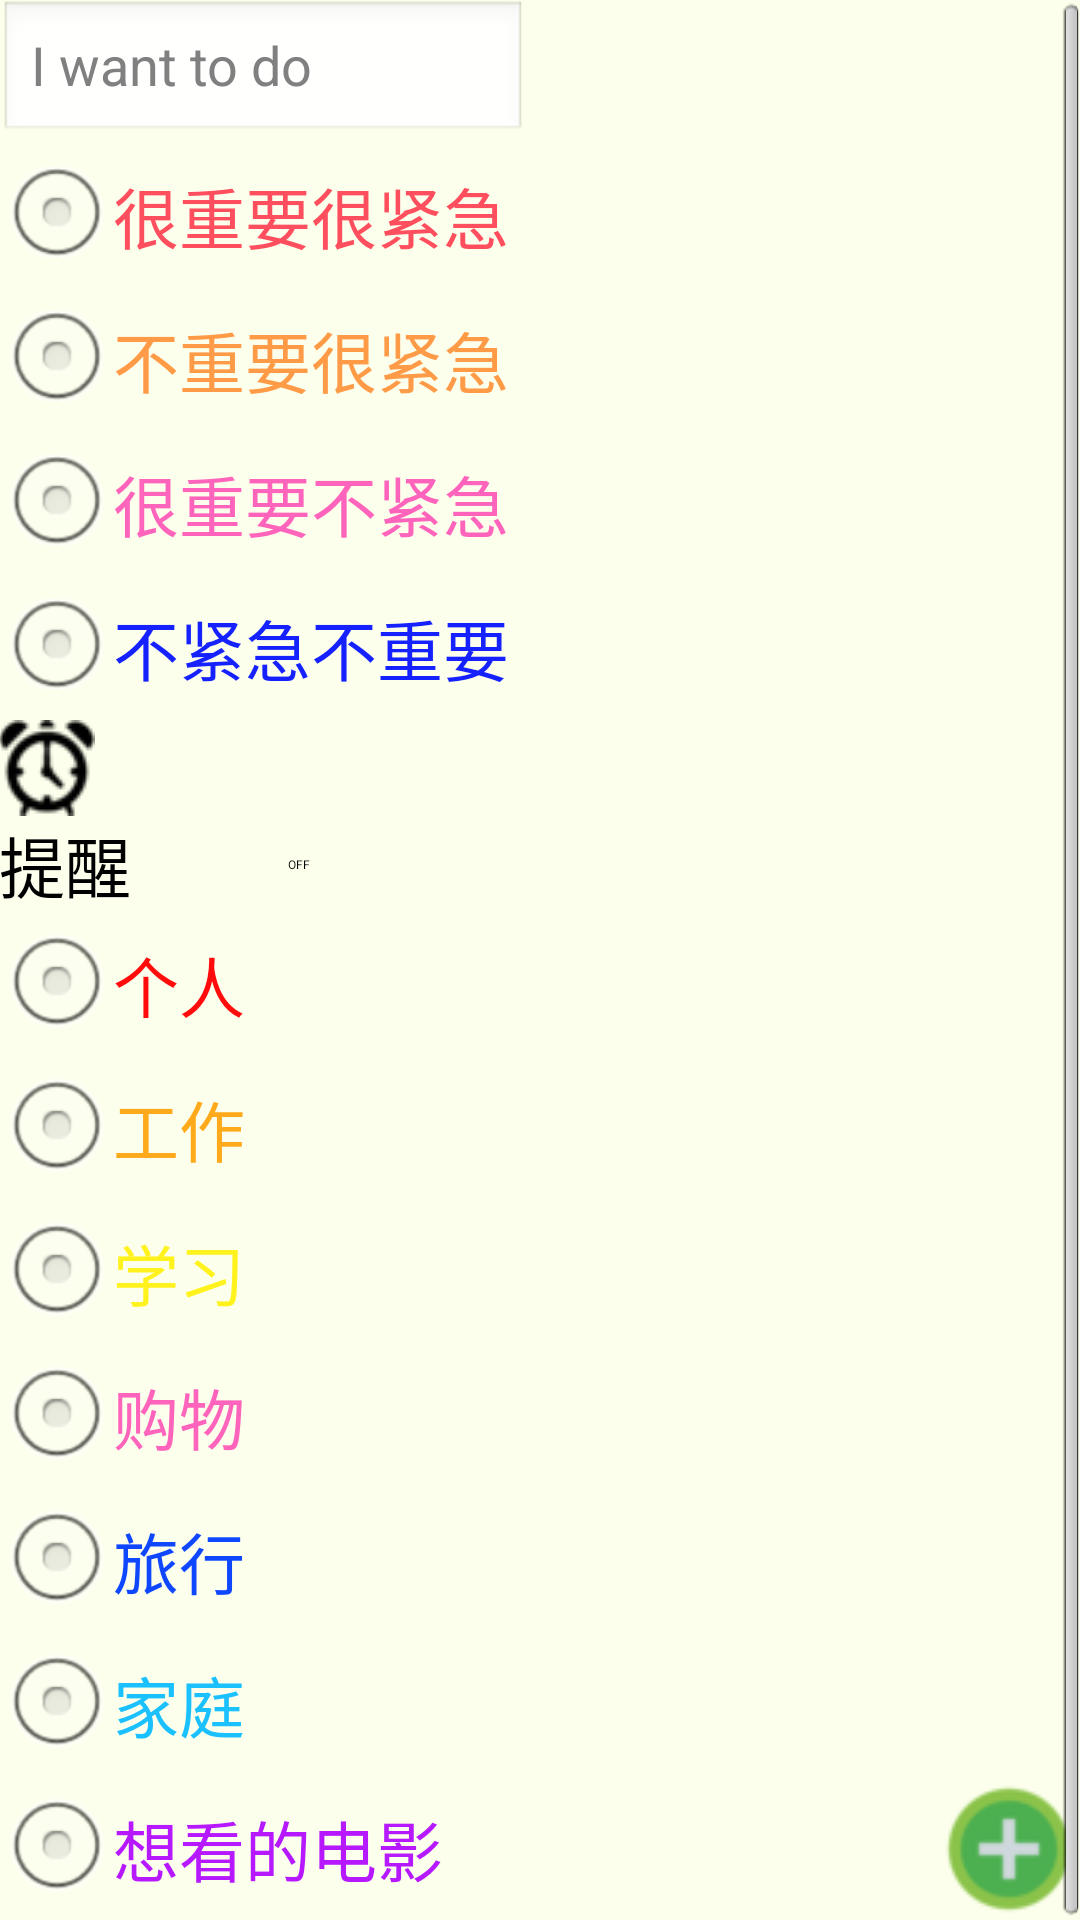

Layout XML and referenced resources for this Android screen:
<!-- AndroidManifest.xml: application theme AppTheme -->
<!-- res/layout/activity_second.xml -->
<FrameLayout
    android:id="@+id/container2"
    android:layout_width="match_parent"
    android:layout_height="match_parent"
    xmlns:android="http://schemas.android.com/apk/res/android">
<ScrollView
    xmlns:android="http://schemas.android.com/apk/res/android"
    android:layout_width="fill_parent"
    android:layout_height="fill_parent"
    android:background="@color/activity_second">
<RelativeLayout xmlns:android="http://schemas.android.com/apk/res/android"
    xmlns:tools="http://schemas.android.com/tools"
    android:layout_width="match_parent"
    android:layout_height="match_parent"
    android:paddingLeft="@dimen/activity_horizontal_margin"
    android:paddingRight="@dimen/activity_horizontal_margin"
    android:paddingTop="@dimen/activity_vertical_margin"
    android:paddingBottom="@dimen/activity_vertical_margin"
    tools:context="com.lkp.anylist.SecondActivity"
    android:nestedScrollingEnabled="true">

    <EditText
        android:id="@+id/edit_message"
        android:layout_width="176dp"
        android:layout_height="wrap_content"
        android:layout_weight="0.01"
        android:hint="@string/edit_message" />
<RadioGroup
    android:id="@+id/myGroup"
    android:orientation="vertical"
    android:layout_alignLeft="@+id/edit_message"
    android:layout_below="@+id/edit_message"
    android:layout_width="200dp"
    android:layout_height="wrap_content">
    <RadioButton
        android:id="@+id/myRadioBtn01"
        android:layout_width="wrap_content"
        android:layout_height="wrap_content"
        android:layout_alignLeft="@+id/edit_message"
        android:layout_below="@+id/edit_message"
        android:text="很重要很紧急"
        android:textColor="#ffff4e5e"
        android:textSize="22sp" />


    <RadioButton
        android:id="@+id/myRadioBtn03"
        android:layout_width="wrap_content"
        android:layout_height="wrap_content"
        android:layout_alignLeft="@+id/myRadioBtn02"
        android:layout_below="@+id/myRadioBtn02"
        android:text="不重要很紧急"
        android:textColor="#ffff9a46"
        android:textSize="22sp" />



    <RadioButton
        android:id="@+id/myRadioBtn02"
        android:layout_width="wrap_content"
        android:layout_height="wrap_content"
        android:layout_alignLeft="@+id/myRadioBtn01"
        android:layout_below="@+id/myRadioBtn01"
        android:text="很重要不紧急"
        android:textColor="#ffff64bc"
        android:textSize="22sp" />

    <RadioButton
        android:id="@+id/myRadioBtn04"
        android:layout_width="wrap_content"
        android:layout_height="wrap_content"
        android:layout_alignLeft="@+id/myRadioBtn04"
        android:layout_below="@+id/myRadioBtn04"
        android:text="不紧急不重要"
        android:textColor="#ff1522ff"
        android:textSize="22sp" />
</RadioGroup>
    
        
        
        

        
        
        
        
        

    <ImageButton
        android:layout_width="wrap_content"
        android:layout_height="wrap_content"
        android:id="@+id/imageButton1"
        android:background="@drawable/addtwo"
        android:onClick="add"
        android:layout_alignParentBottom="true"
        android:layout_alignParentRight="true"
        android:layout_alignParentEnd="true"
        android:clickable="true" />

    <ImageButton
        android:layout_width="wrap_content"
        android:layout_height="wrap_content"
        android:id="@+id/imageButton"
        android:background="@drawable/tixing"
        android:onClick="shezhishijian"
        android:layout_below="@+id/myGroup"
        android:layout_alignParentLeft="true"
        android:layout_alignParentStart="true" />

    <TextView
        android:layout_width="wrap_content"
        android:layout_height="wrap_content"
        android:textAppearance="?android:attr/textAppearanceMedium"
        android:text=""

        android:id="@+id/textView"
        android:textSize="22sp"
        android:layout_alignBottom="@+id/imageButton"
        android:layout_centerHorizontal="true" />

    <Switch
        android:layout_width="wrap_content"
        android:layout_height="wrap_content"
        android:text="提醒"
        android:id="@+id/switch1"
        android:checked="false"
        android:onClick="btnSwitch"
        android:layout_below="@+id/textView"
        android:layout_alignParentLeft="true"
        android:layout_alignParentStart="true"
        android:layout_alignRight="@+id/myGroup"
        android:layout_alignEnd="@+id/myGroup"
        android:textSize="22sp"/>
<RadioGroup
    android:layout_width="wrap_content"
    android:layout_height="wrap_content"
    android:id="@+id/radioGroup"
    android:layout_below="@+id/switch1"
    >



    <RadioButton
        android:layout_width="wrap_content"
        android:layout_height="wrap_content"
        android:text="个人"
        android:id="@+id/radioButton"
        android:checked="false"
        android:layout_below="@+id/switch1"
        android:layout_alignParentLeft="true"
        android:layout_alignParentStart="true"
        android:textColor="#ffff0b0c"
        android:textSize="22sp"/>

    <RadioButton
        android:layout_width="wrap_content"
        android:layout_height="wrap_content"
        android:text="工作"
        android:id="@+id/radioButton2"
        android:checked="false"
        android:layout_below="@+id/radioButton"
        android:layout_alignParentLeft="true"
        android:layout_alignParentStart="true"
        android:textColor="#ffffa91b"
        android:textSize="22sp"/>

    <RadioButton
        android:layout_width="wrap_content"
        android:layout_height="wrap_content"
        android:text="学习"
        android:id="@+id/radioButton3"
        android:checked="false"
        android:layout_below="@+id/radioButton2"
        android:layout_toRightOf="@+id/radioGroup"
        android:layout_toEndOf="@+id/radioGroup"
        android:textColor="#fffff21d"
        android:textSize="22sp"/>


    <RadioButton
        android:layout_width="wrap_content"
        android:layout_height="wrap_content"
        android:text="购物"
        android:id="@+id/radioButton4"
        android:layout_below="@+id/radioButton3"
        android:layout_alignParentLeft="true"
        android:layout_alignParentStart="true"
        android:checked="false"
        android:textColor="#ffff64bc"
        android:textSize="22sp"/>
    <RadioButton
        android:layout_width="wrap_content"
        android:layout_height="wrap_content"
        android:text="旅行"
        android:id="@+id/radioButton5"
        android:layout_below="@+id/radioButton4"
        android:layout_alignParentLeft="true"
        android:layout_alignParentStart="true"
        android:checked="false"
        android:textColor="#ff0f47ff"
        android:textSize="22sp"/>
    <RadioButton
        android:layout_width="wrap_content"
        android:layout_height="wrap_content"
        android:text="家庭"
        android:id="@+id/radioButton6"
        android:layout_below="@+id/radioButton5"
        android:layout_alignParentLeft="true"
        android:layout_alignParentStart="true"
        android:checked="false"
        android:textColor="#ff1bc0ff"
        android:textSize="22sp"/>

    <RadioButton
        android:layout_width="wrap_content"
        android:layout_height="wrap_content"
        android:text="想看的电影"
        android:id="@+id/radioButton7"
        android:checked="false"
        android:textColor="#ffb618ff"
        android:layout_below="@+id/radioGroup"
        android:layout_alignParentLeft="true"
        android:layout_alignParentStart="true"
        android:textSize="22sp"/>
</RadioGroup>


</RelativeLayout>
</ScrollView>
    </FrameLayout>
<!-- resources referenced by this layout -->
<resources>
  <color name="activity_second">#fffcffec</color>
  <!-- drawable addtwo: png bitmap (drawable, 1569 bytes) -->
  <!-- drawable tixing: png bitmap (drawable, 1481 bytes) -->
  <string name="add">Add</string>
  <string name="edit_message">I want to do</string>
  <style name="AppTheme" parent="AppBaseTheme">
          <item name="android:actionBarStyle">@style/my_actionbar_style</item>
          
      </style>
  <style name="AppBaseTheme" parent="android:Theme.Light">
          
  
      </style>
  <style name="my_actionbar_style" parent="@android:style/Widget.Holo.Light.ActionBar">
          <item name="android:background">#ff97405f</item>
      </style>
</resources>
